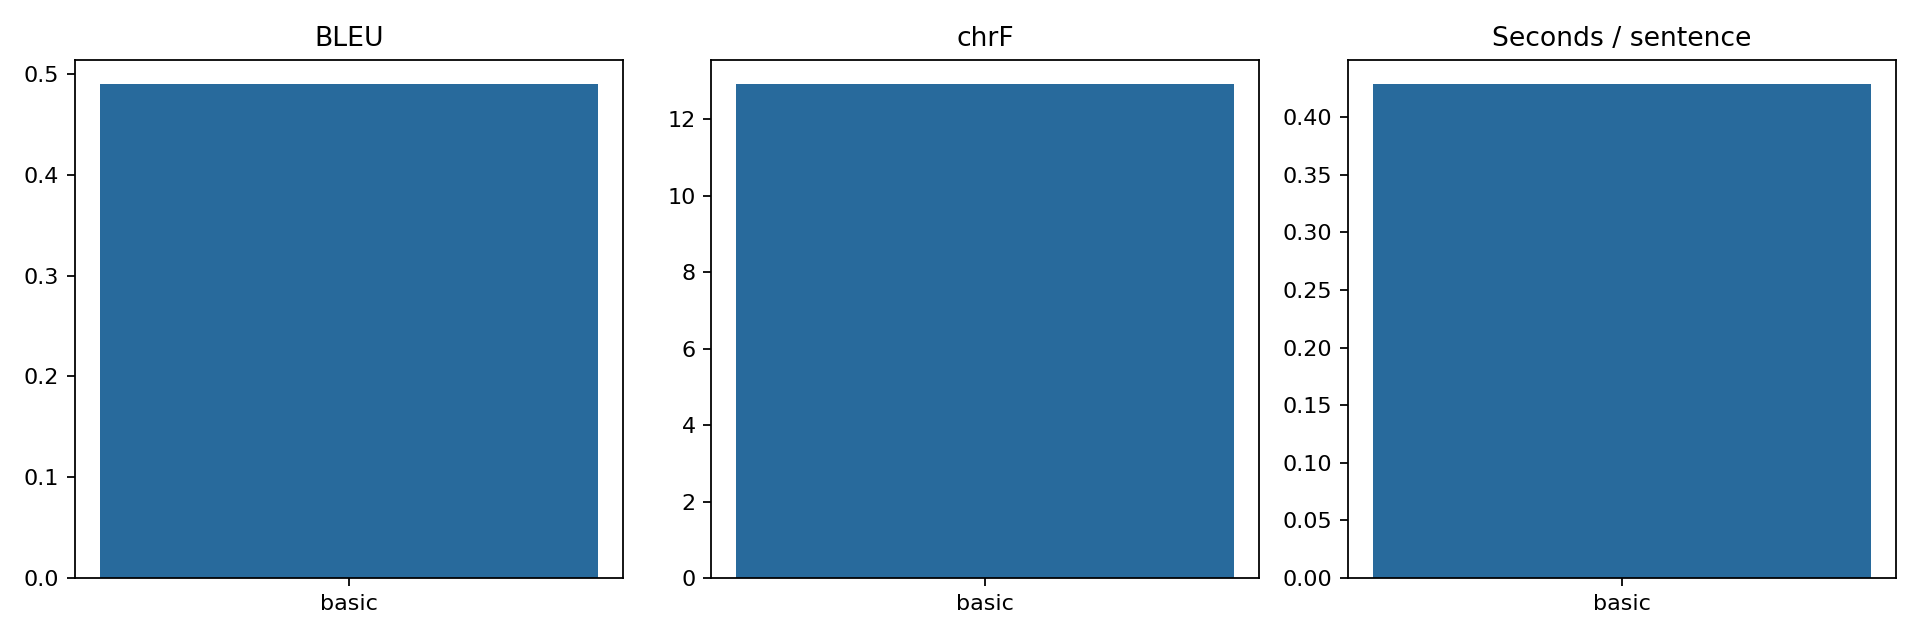

Source data for this figure (header and first rows):
model, bleu, chrf, training_seconds, inference_seconds, seconds_per_sentence, parameters, trainable_parameters, peak_cuda_allocated_mb, truncated_inputs, capped_outputs, device, adaptation
basic, 0.4897, 12.91, 23263, 128.5, 0.4284, 6195776, 6195776, 48.05, 0, 90, cuda, trained from scratch
